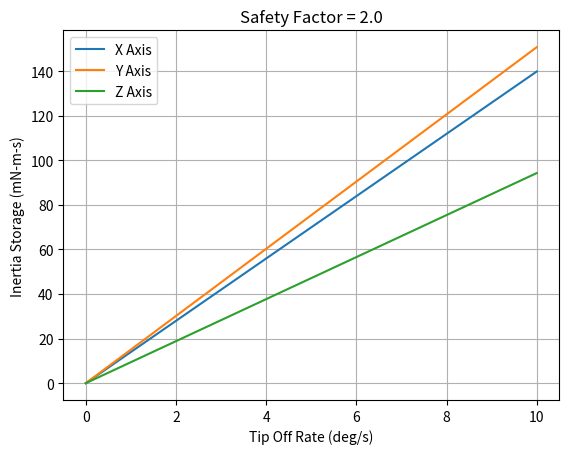

This chart was generated by the following Python code:
##THis code will compute the inertia of ta CubeSAT with Solar Panels
import numpy as np
import matplotlib.pyplot as plt

#Mass - 25 kg - This includes the mass of solar panels
total_mass = 25.0
#Mass of Solar panel = 1.3 kg (each panel is 0.65 kg)
mass_solar_panel = 0.65
number_of_panels = 2.0
mass_cuboid = total_mass - mass_solar_panel*number_of_panels

##Size of Cuboid
Length = 366.0/1000.0 #meters
Width = 226.0/1000.0 #meters
Depth = 226.0/1000.0 #meters

##Size of Solar Panels
Length_sp = 25.0/1000.0
Width_sp = 226.0/1000.0
Depth_sp = 3.0*226.0/1000.0

###Distance to Solar Panel Centroid from Satellite Centroid
#Center of mass of the solar panel = lx = 100 mm, 113 mm
lx = 0.0
ly = 100.0/1000.0 #meters
lz = -113.0/1000.0 #meters

##Inertias about centroid
Inertia_cuboid = mass_cuboid/12.0 * np.array([[Length**2 + Width**2,0,0],[0,Length**2+Depth**2,0],[0,0,Width**2+Depth**2]])
Inertia_sp_centroid = mass_solar_panel/12.0 * np.array([[Length_sp**2 + Width_sp**2,0,0],[0,Length_sp**2+Depth_sp**2,0],[0,0,Width_sp**2+Depth_sp**2]])
##Use the parallel axis theorem and move the sp to the centroid of the cuboid
rsp1 = np.array([[0,-lz,ly],[lz,0,-lx],[-ly,lx,0]])
rspT1 = np.transpose(rsp1)
Inertia_sp1 = Inertia_sp_centroid + mass_solar_panel*np.matmul(rsp1,rspT1)
rsp2 = np.array([[0,-lz,-ly],[lz,0,-lx],[ly,lx,0]])
rspT2 = np.transpose(rsp2)
Inertia_sp2 = Inertia_sp_centroid + mass_solar_panel*np.matmul(rsp2,rspT2)

print('Inertia of Cuboid (kg-m^2) = ',Inertia_cuboid)
print('Inertia of Solar Panel about Centroid (kg-m^2) = ',Inertia_sp_centroid)
print('Inertia of Solar Panel about Cuboid Center (1) (kg-m^2) = ',Inertia_sp1)
print('Inertia of Solar Panel about Cuboid Center (2) (kg-m^2) = ',Inertia_sp2)

##Compute the inertia of total Satellite
Inertia = Inertia_cuboid + Inertia_sp1 + Inertia_sp2
print('Total Inertia (kg-m^2) = ',Inertia)

##
Ixx = Inertia[0][0]
Iyy = Inertia[1][1]
Izz = Inertia[2][2]
tip_off_rate = np.linspace(0,10,100)
FS = 2.0
Hxx = Ixx*tip_off_rate*np.pi/180.0*FS
Hyy = Iyy*tip_off_rate*np.pi/180.0*FS
Hzz = Izz*tip_off_rate*np.pi/180.0*FS

## kg-m^2 * rad/s -> N-m-s -> kg m/s^2 -m -s -> kg-m^2/s

plt.plot(tip_off_rate,Hxx*1000.0,label='X Axis')
plt.plot(tip_off_rate,Hyy*1000.0,label='Y Axis')
plt.plot(tip_off_rate,Hzz*1000.0,label='Z Axis')
plt.xlabel('Tip Off Rate (deg/s)')
plt.ylabel('Inertia Storage (mN-m-s)')
plt.title('Safety Factor = '+str(FS))
plt.legend()
plt.grid()
plt.show()
